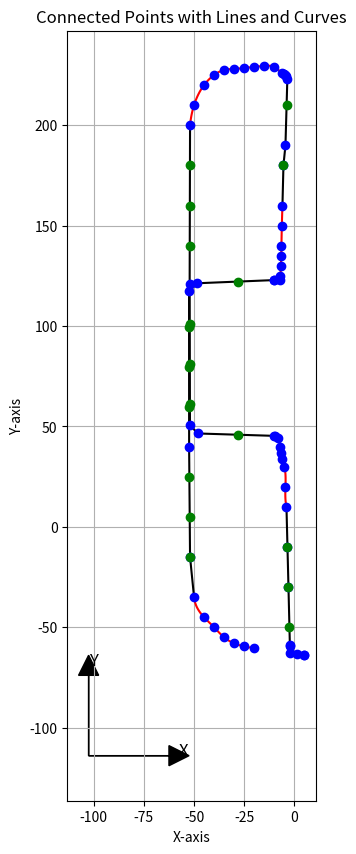

Python code for this plot: (Note: this script raises an exception after producing the figure.)
"""
 *  Path Interpolation and Visualization Script
 *
 *  This script implements a method to visualize a set of path points for a vehicle,
 *  using both straight lines and spline curves for interpolation where necessary.
 *  It interpolates points that are farther apart than a specified threshold (20 meters),
 *  and uses spline interpolation for sequences of points that are close together.
 *  The resulting path is plotted using matplotlib, showing both the original and
 *  interpolated points.
 *
 *  Author: Jincheng Pan
 *  Date: 27.07.2024
"""
import os
import numpy as np
import matplotlib.pyplot as plt
from scipy.interpolate import splprep, splev

parts = [
    np.array([[-20.00, -60.40], [-25.00, -59.50], [-30.00, -58.00], [-35.00, -55.00], [-40.00, -50.00], 
              [-45.00, -45.00], [-50.00, -35.00], [-52.00, -15.00], [-52.46, 39.64], [-52.50, 117.50], 
              [-48.30, 121.30], [-10.26, 122.87], [-10.00, 122.87]]),
    np.array([[-7.21, 123.00], [-7.00, 125.00], [-6.80, 130.00], [-6.60, 135.00], [-6.50, 140.00], [-6.30, 150.00], 
              [-6.00, 160.00], [-5.50, 180.00], [-4.50, 190.00], [-3.56, 223.10]]),
    np.array([[-4.10, 224.50], [-4.50, 225.00], [-5.00, 225.50], [-6.00, 226.00], [-10.00, 229.00], [-15.00, 229.50], 
              [-20.00, 229.00], [-25.00, 228.50], [-30.00, 228.00], [-35.00, 227.50], [-40.00, 225.00], [-45.00, 220.00], 
              [-50.00, 210.00], [-52.00, 200.00], [-52.20, 121.16], [-52.04, 50.51], [-48.04, 46.51], [-10.00, 45.32], [-9.56, 45.32]]),
    np.array([[-8.01, 44.37], [-7.00, 40.00], [-6.50, 37.00], [-6.00, 34.00], [-5.00, 30.00], [-4.50, 20.00], [-4.00, 10.00], 
              [-3.50, -10.00], [-3.00, -30.00], [-2.30, -59.00], [-2.30, -59.50]]),
    np.array([[-2.46, -63.00], [1.00, -63.50], [4.74, -63.90], [4.94, -63.90]])
]

# Calculate the distance between two points
def distance(p1, p2):
    return np.sqrt((p1[0] - p2[0]) ** 2 + (p1[1] - p2[1]) ** 2)

# Generate interpolation points
def interpolate_points(p1, p2, step=20):
    dist = distance(p1, p2)
    num_points = int(dist // step)
    if num_points == 0:
        return []

    points = []
    for i in range(1, num_points + 1):
        t = i * step / dist
        x = (1 - t) * p1[0] + t * p2[0]
        y = (1 - t) * p1[1] + t * p2[1]
        points.append([x, y])
    return np.array(points)

# Plot points with lines and curves
def plot_points_with_lines_and_curves(parts):
    plt.figure(figsize=(14, 10))
    all_points = []
    interpolated_points = []

    for idx, points in enumerate(parts):
        part_points = [points[0]]
        i = 0
        while i < len(points) - 1:
            if distance(points[i], points[i + 1]) >= 20:
                plt.plot([points[i][0], points[i + 1][0]], [points[i][1], points[i + 1][1]], 'k-')
                inter_points = interpolate_points(points[i], points[i + 1], step=20)
                interpolated_points.append(inter_points)
                part_points.append(points[i + 1])
            else:
                j = i + 1
                group_points = [points[i]]
                while j < len(points) and distance(points[j - 1], points[j]) < 20:
                    group_points.append(points[j])
                    j += 1

                group_points = np.array(group_points)
                if len(group_points) > 3:  # If the number of points is greater than 3, use spline interpolation
                    tck, u = splprep([group_points[:, 0], group_points[:, 1]], s=0)
                    u_new = np.linspace(u.min(), u.max(), 100)
                    x_new, y_new = splev(u_new, tck, der=0)
                    plt.plot(x_new, y_new, 'r-')
                    part_points.extend(group_points[1:])
                else:
                    plt.plot(group_points[:, 0], group_points[:, 1], 'k-')
                    part_points.extend(group_points[1:])
                
                i = j - 2

            i += 1
        
        all_points.extend(part_points)
        
        # Draw the connection between the last point of the current part and the first point of the next part
        if idx < len(parts) - 1:
            next_part = parts[idx + 1]
            if distance(part_points[-1], next_part[0]) <= 20:
                plt.plot([part_points[-1][0], next_part[0][0]], [part_points[-1][1], next_part[0][1]], 'k-')
            else:
                plt.plot([part_points[-1][0], next_part[0][0]], [part_points[-1][1], next_part[0][1]], 'g--')

    all_points = np.array(all_points)
    plt.plot(all_points[:, 0], all_points[:, 1], 'bo')

    # Plot interpolated points
    for inter_points in interpolated_points:
        if len(inter_points) > 0:
            plt.plot(inter_points[:, 0], inter_points[:, 1], 'go')

    plt.title("Connected Points with Lines and Curves")
    plt.xlabel("X-axis")
    plt.ylabel("Y-axis")
    plt.gca().set_aspect('equal', adjustable='box')
    plt.grid(True)
    
    plt.arrow(min(all_points[:,0]) - 50, min(all_points[:,1]) - 50, 40, 0, head_width=10, head_length=10, fc='k', ec='k')
    plt.arrow(min(all_points[:,0]) - 50, min(all_points[:,1]) - 50, 0, 40, head_width=10, head_length=10, fc='k', ec='k')
    plt.text(min(all_points[:,0]) - 50 + 45, min(all_points[:,1]) - 50, 'X', fontsize=12)
    plt.text(min(all_points[:,0]) - 50, min(all_points[:,1]) - 50 + 45, 'Y', fontsize=12)

    plt.show()

    return all_points

all_points = plot_points_with_lines_and_curves(parts)

# Define the directory and filename
current_dir = os.path.dirname(os.path.abspath(__file__))
filename = 'waypoints.txt'
file_path = os.path.join(current_dir, "waypointsdata/", filename)

# Save all points to a txt file
np.savetxt(file_path, all_points, fmt='%.2f', delimiter=' ', header='X Y', comments='')

print(f"All points saved to {file_path}")
